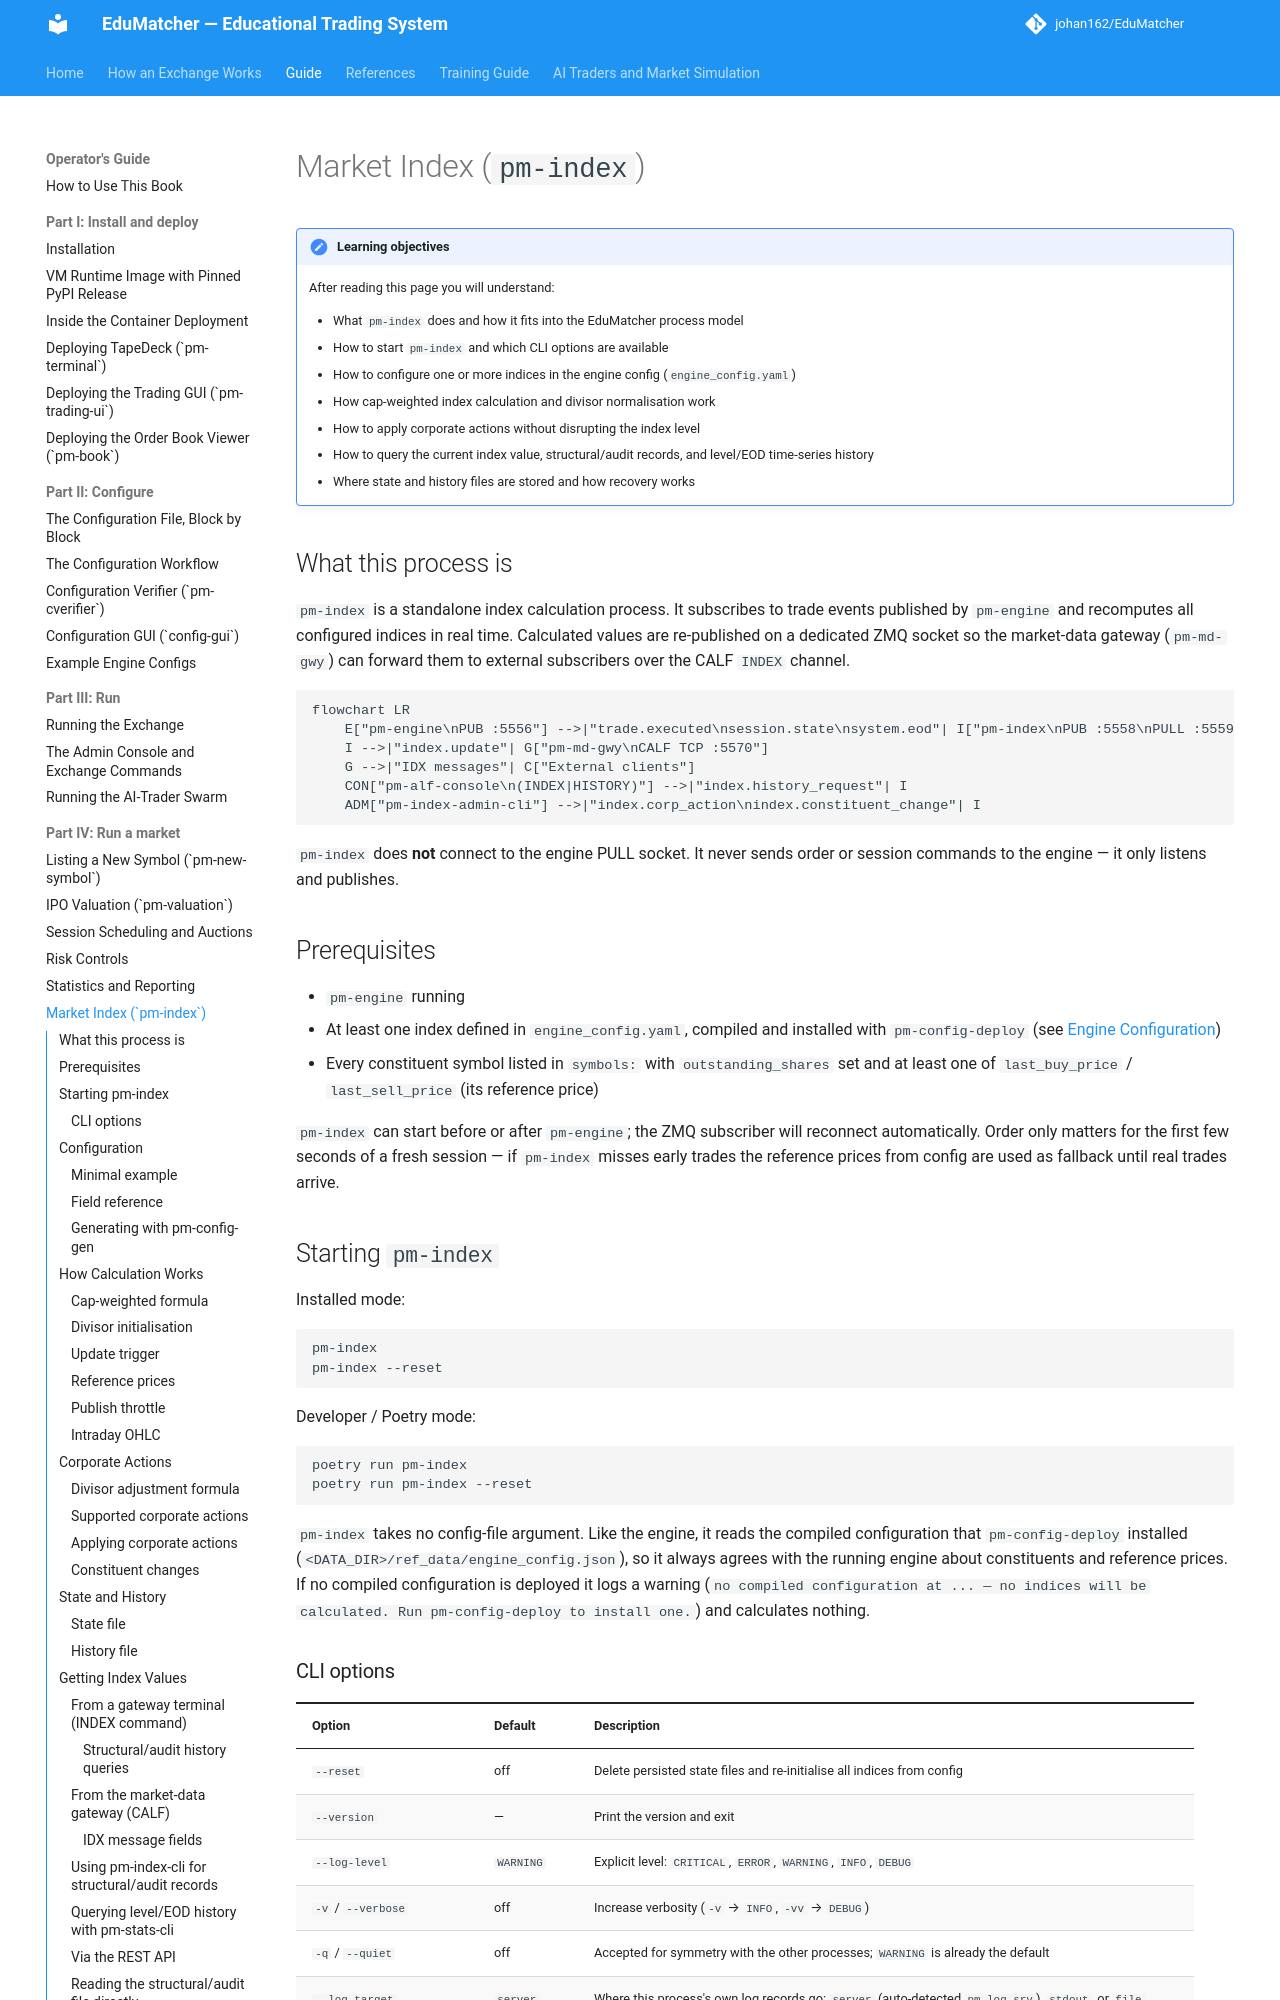

repository: johan162/EduMatcher · page: books/operator-guide/part-4-run-a-market/070-market-index/index.html · generator: mkdocs

# Market Index (`pm-index`)

<a id="pm-index-index-calculation-process"></a>

!!! note "Learning objectives"
    After reading this page you will understand:

    - What `pm-index` does and how it fits into the EduMatcher process model
    - How to start `pm-index` and which CLI options are available
    - How to configure one or more indices in the engine config (`engine_config.yaml`)
    - How cap-weighted index calculation and divisor normalisation work
    - How to apply corporate actions without disrupting the index level
    - How to query the current index value, structural/audit records, and
      level/EOD time-series history
    - Where state and history files are stored and how recovery works


## What this process is

`pm-index` is a standalone index calculation process. It subscribes to
trade events published by `pm-engine` and recomputes all configured indices
in real time. Calculated values are re-published on a dedicated ZMQ socket
so the market-data gateway (`pm-md-gwy`) can forward them to external
subscribers over the CALF `INDEX` channel.

```mermaid
flowchart LR
    E["pm-engine\nPUB :5556"] -->|"trade.executed\nsession.state\nsystem.eod"| I["pm-index\nPUB :5558\nPULL :5559"]
    I -->|"index.update"| G["pm-md-gwy\nCALF TCP :5570"]
    G -->|"IDX messages"| C["External clients"]
    CON["pm-alf-console\n(INDEX|HISTORY)"] -->|"index.history_request"| I
    ADM["pm-index-admin-cli"] -->|"index.corp_action\nindex.constituent_change"| I
```

`pm-index` does **not** connect to the engine PULL socket. It never sends
order or session commands to the engine — it only listens and publishes.


## Prerequisites

- `pm-engine` running
- At least one index defined in `engine_config.yaml`, compiled and installed
  with `pm-config-deploy` (see [Engine Configuration](../part-2-configure/010-the-configuration-workflow.md#compile-configs-with-pm-config-deploy))
- Every constituent symbol listed in `symbols:` with `outstanding_shares` set
  and at least one of `last_buy_price` / `last_sell_price` (its reference price)

`pm-index` can start before or after `pm-engine`; the ZMQ subscriber will
reconnect automatically. Order only matters for the first few seconds of a fresh
session — if `pm-index` misses early trades the reference prices from config are
used as fallback until real trades arrive.


## Starting `pm-index`

Installed mode:

```bash
pm-index
pm-index --reset
```

Developer / Poetry mode:

```bash
poetry run pm-index
poetry run pm-index --reset
```

`pm-index` takes no config-file argument. Like the engine, it reads the
compiled configuration that `pm-config-deploy` installed
(`<DATA_DIR>/ref_data/engine_config.json`), so it always agrees with the running
engine about constituents and reference prices. If no compiled configuration is
deployed it logs a warning (`no compiled configuration at ... — no indices will
be calculated. Run pm-config-deploy to install one.`) and calculates nothing.
